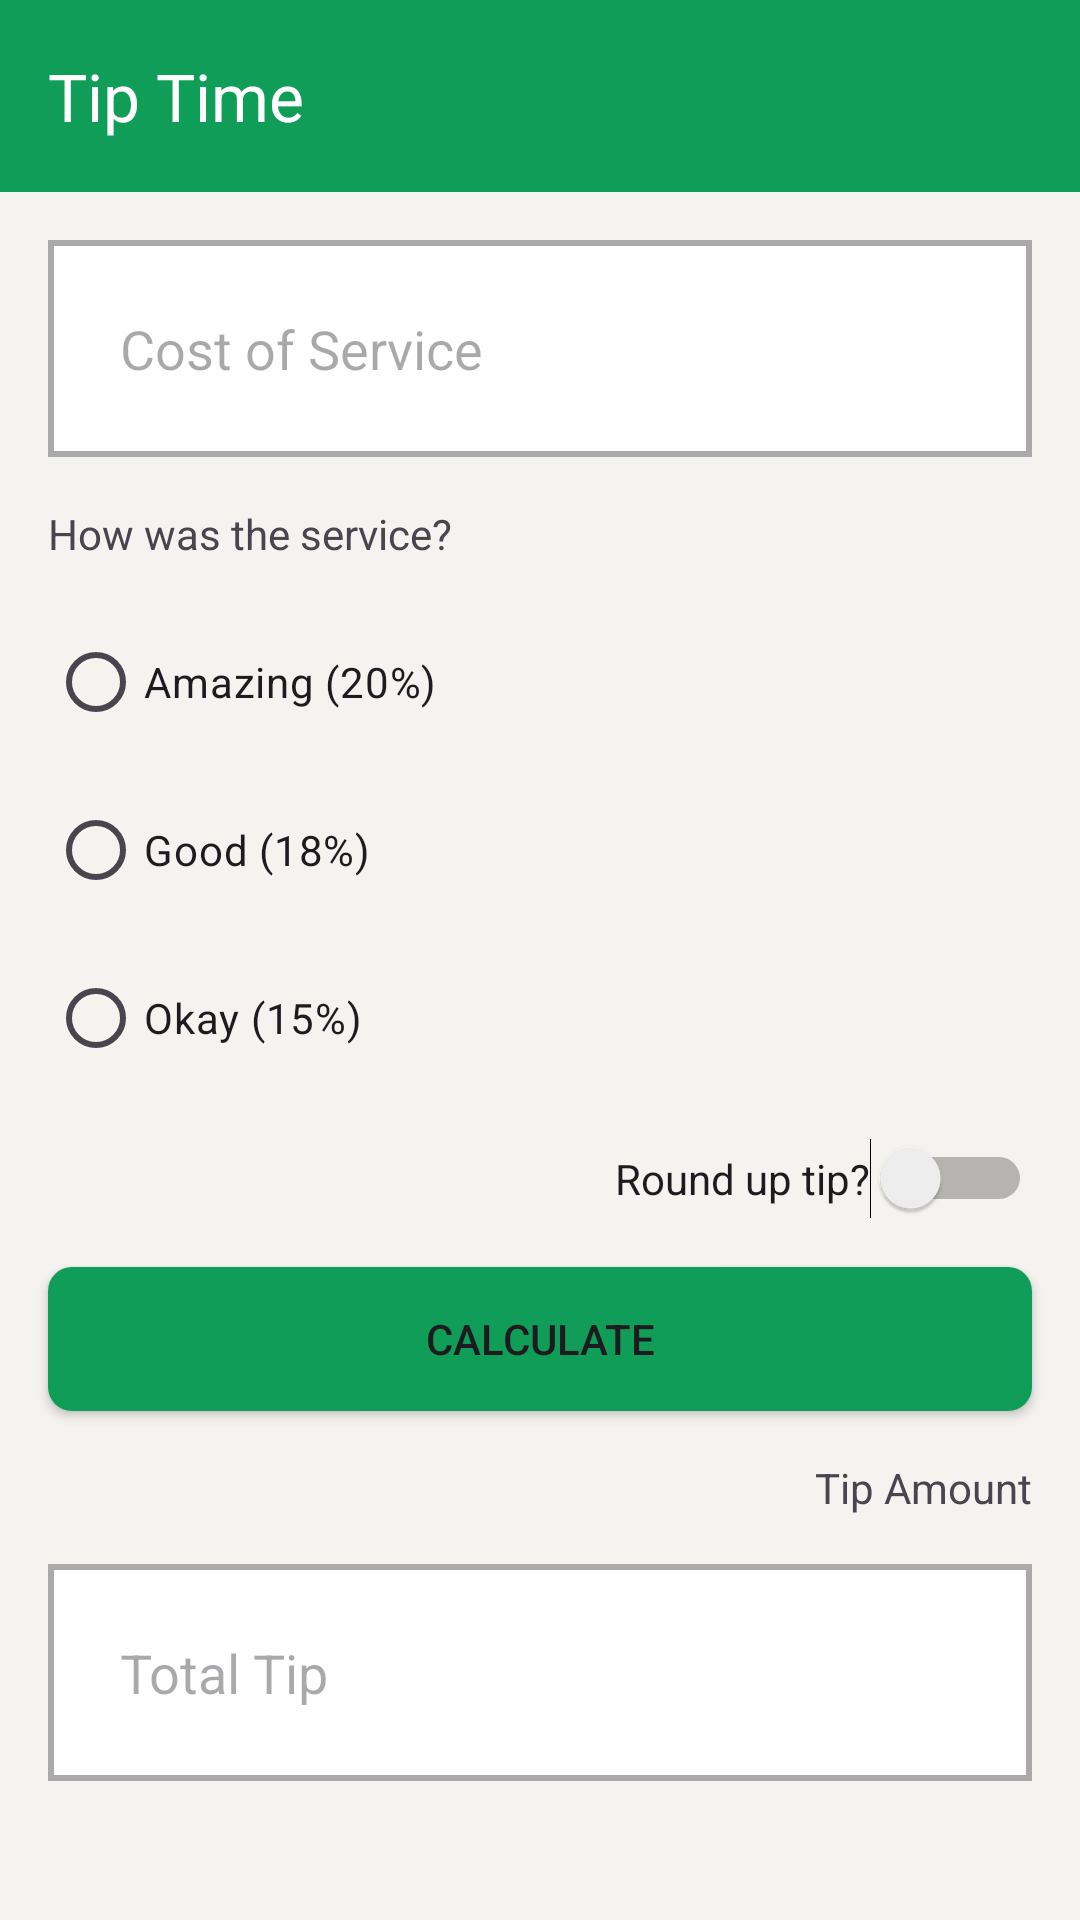

This screen was rendered from an Android layout file. Write that file and the resources it references.
<!-- AndroidManifest.xml: application theme Theme.Challenge_ch2 -->
<!-- res/layout/activity_main.xml -->
<?xml version="1.0" encoding="utf-8"?>
<androidx.constraintlayout.widget.ConstraintLayout
    xmlns:android="http://schemas.android.com/apk/res/android"
    xmlns:app="http://schemas.android.com/apk/res-auto"
    xmlns:tools="http://schemas.android.com/tools"
    android:layout_width="match_parent"
    android:layout_height="match_parent"
    android:background="#168BC34A"
    tools:context=".MainActivity">

    
    <com.google.android.material.appbar.AppBarLayout
        android:id="@+id/appBarLayout"
        android:layout_width="0dp"
        android:layout_height="wrap_content"
        app:layout_constraintEnd_toEndOf="parent"
        app:layout_constraintStart_toStartOf="parent"
        app:layout_constraintTop_toTopOf="parent">

        <androidx.appcompat.widget.Toolbar
            android:id="@+id/toolbar"
            android:layout_width="match_parent"
            android:layout_height="wrap_content"
            android:background="#0F9D58"
            android:minHeight="?attr/actionBarSize"
            android:theme="?attr/actionBarTheme"
            app:layout_constraintEnd_toEndOf="parent"
            app:layout_constraintStart_toStartOf="parent"
            app:layout_constraintTop_toTopOf="parent"
            app:title="@string/app_name"
            app:titleTextColor="#ffff" />

    </com.google.android.material.appbar.AppBarLayout>

    
    <EditText
        android:id="@+id/costOfService"
        android:layout_width="0dp"
        android:layout_height="wrap_content"
        android:layout_marginStart="16dp"
        android:layout_marginTop="16dp"
        android:layout_marginEnd="16dp"
        android:background="@drawable/custom_edit_text_cut"
        android:hint="@string/cost_of_service"
        android:inputType="numberDecimal"
        android:padding="24dp"
        app:layout_constraintEnd_toEndOf="parent"
        app:layout_constraintStart_toStartOf="parent"
        app:layout_constraintTop_toBottomOf="@id/appBarLayout" />

    <TextView
        android:id="@+id/tipResult"
        android:layout_width="0dp"
        android:layout_height="wrap_content"
        android:layout_marginStart="16dp"
        android:layout_marginTop="16dp"
        android:layout_marginEnd="16dp"
        android:text="@string/how_was_the_service"
        app:layout_constraintEnd_toEndOf="parent"
        app:layout_constraintStart_toStartOf="parent"
        app:layout_constraintTop_toBottomOf="@id/costOfService" />

    <RadioGroup
        android:id="@+id/tipOptions"
        android:layout_width="0dp"
        android:layout_height="wrap_content"
        android:layout_marginStart="16dp"
        android:layout_marginTop="16dp"
        android:layout_marginEnd="16dp"
        app:layout_constraintEnd_toEndOf="parent"
        app:layout_constraintStart_toStartOf="parent"
        app:layout_constraintTop_toBottomOf="@id/tipResult">

        <RadioButton
            android:id="@+id/amazing"
            android:layout_width="wrap_content"
            android:layout_height="wrap_content"
            android:text="@string/amazing_service" />

        <RadioButton
            android:id="@+id/good"
            android:layout_width="wrap_content"
            android:layout_height="wrap_content"
            android:text="@string/good_service"
            android:layout_marginTop="8dp"
            app:layout_constraintTop_toBottomOf="@id/amazing" />

        <RadioButton
            android:id="@+id/ok"
            android:layout_width="wrap_content"
            android:layout_height="wrap_content"
            android:text="@string/ok_service"
            android:layout_marginTop="8dp"
            app:layout_constraintTop_toBottomOf="@id/good" />
    </RadioGroup>

    <Switch
        android:id="@+id/roundUpSwitch"
        android:layout_width="wrap_content"
        android:layout_height="wrap_content"
        android:layout_marginTop="16dp"
        android:layout_marginHorizontal="16dp"
        android:text="@string/round_up_tip"
        app:layout_constraintEnd_toEndOf="parent"
        app:layout_constraintTop_toBottomOf="@id/tipOptions" />

    <Button
        android:id="@+id/calculateButton"
        android:layout_width="0dp"
        android:layout_height="wrap_content"
        android:layout_marginTop="16dp"
        android:text="Calculate"
        android:layout_marginHorizontal="16dp"
        android:background="@drawable/rectangle_button_background"
        app:layout_constraintEnd_toEndOf="parent"
        app:layout_constraintStart_toStartOf="parent"
        app:layout_constraintTop_toBottomOf="@id/roundUpSwitch" />

    <TextView
        android:id="@+id/tipAmount"
        android:layout_width="0dp"
        android:layout_height="wrap_content"
        android:layout_marginStart="16dp"
        android:layout_marginTop="16dp"
        android:layout_marginEnd="16dp"
        android:text="@string/tip_amount"
        app:layout_constraintEnd_toEndOf="parent"
        app:layout_constraintTop_toBottomOf="@id/calculateButton" />

    <EditText
        android:id="@+id/totalAmount"
        android:layout_width="0dp"
        android:layout_height="wrap_content"
        android:layout_marginStart="16dp"
        android:layout_marginTop="16dp"
        android:layout_marginEnd="16dp"
        android:background="@drawable/custom_edit_text_cut"
        android:hint="@string/total_amount"
        android:inputType="numberDecimal"
        android:padding="24dp"
        app:layout_constraintEnd_toEndOf="parent"
        app:layout_constraintStart_toStartOf="parent"
        app:layout_constraintTop_toBottomOf="@id/tipAmount" />

</androidx.constraintlayout.widget.ConstraintLayout>
<!-- resources referenced by this layout -->
<resources>
  <!-- drawable custom_edit_text_cut (drawable) -->
  <?xml version="1.0" encoding="utf-8"?>
  <selector xmlns:android="http://schemas.android.com/apk/res/android">
  
      
      <item android:state_enabled="true" android:state_focused="true">
          <shape android:shape="rectangle">
              <solid android:color="@android:color/white" />
              <stroke android:width="2dp" android:color="#0F9D58" />
          </shape>
      </item>
  
      
      <item android:state_enabled="true">
          <shape android:shape="rectangle">
              <solid android:color="@android:color/white" />
              <stroke android:width="2dp" android:color="@android:color/darker_gray" />
          </shape>
      </item>
  
  </selector>
  <!-- drawable rectangle_button_background (drawable) -->
  <shape xmlns:android="http://schemas.android.com/apk/res/android"
      android:shape="rectangle">
      <solid android:color="#0F9D58" />
      <corners android:radius="8dp" />
  </shape>
  <string name="amazing_service">Amazing (20%)</string>
  <string name="app_name">Tip Time</string>
  <string name="cost_of_service">Cost of Service</string>
  <string name="good_service">Good (18%)</string>
  <string name="how_was_the_service">How was the service?</string>
  <string name="ok_service">Okay (15%)</string>
  <string name="round_up_tip">Round up tip?</string>
  <string name="tip_amount">Tip Amount</string>
  <string name="total_amount">Total Tip</string>
  <style name="Theme.Challenge_ch2" parent="Base.Theme.Challenge_ch2" />
  <style name="Base.Theme.Challenge_ch2" parent="Theme.Material3.DayNight.NoActionBar">
          
          
      </style>
</resources>
